Run: headless pygame with SDL's dummy video driver; simulated clock (each Clock.tick advances the game by its frame time, no real sleeping); random seed 0; keys injected as events and as key.get_pressed() state; mouse plan: one left click at the window centre at the start of phase 2, then a move to the lower-right quarter at the start of phase 3.
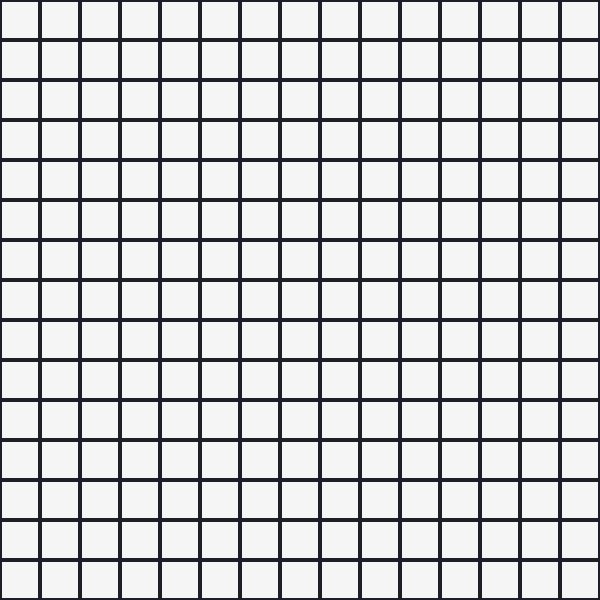
Frame 1 of 4 · flips 1–60 · no input
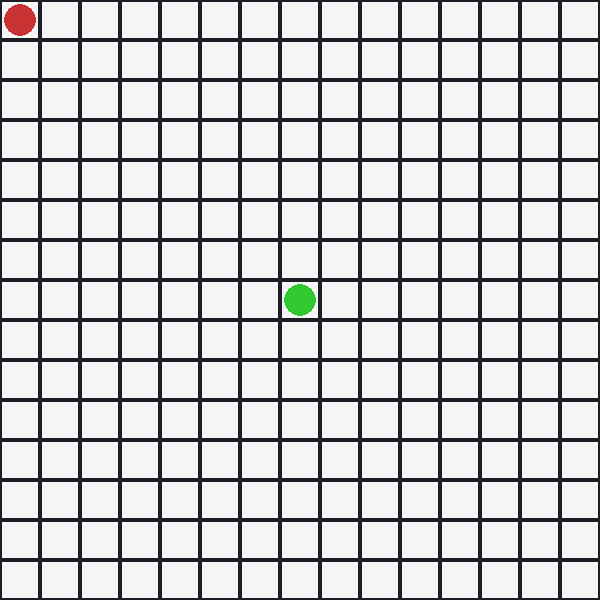
Frame 2 of 4 · flips 61–180 · clicked the window centre · tapped SPACE, RETURN · held RIGHT (→), D
Frame 3 of 4 · flips 181–300 · moved the mouse to the lower-right quarter · held DOWN (↓), S · screen unchanged from frame 2, image omitted
Frame 4 of 4 · flips 301–420 · held LEFT (←), A, UP (↑), W · screen unchanged from frame 3, image omitted

The pygame program that drew these frames:

import pygame, sys

GRID_SIZE = 15
CELL_SIZE = 40
MARGIN = 2
WIDTH = GRID_SIZE * CELL_SIZE
HEIGHT = GRID_SIZE * CELL_SIZE
FPS = 60

WHITE = (245, 245, 245)
BG = (30, 30, 40)
PLAYER_COLOR = (50, 200, 50)
AI_COLOR = (200, 50, 50)

pygame.init()
screen = pygame.display.set_mode((WIDTH, HEIGHT))
pygame.display.set_caption("Gomoku: Player vs AI")
clock = pygame.time.Clock()
font = pygame.font.SysFont(None, 36)

board = [[0 for _ in range(GRID_SIZE)] for _ in range(GRID_SIZE)]

def draw_board():
    screen.fill(BG)
    for row in range(GRID_SIZE):
        for col in range(GRID_SIZE):
            rect = pygame.Rect(col*CELL_SIZE + MARGIN, row*CELL_SIZE + MARGIN,
                               CELL_SIZE - 2*MARGIN, CELL_SIZE - 2*MARGIN)
            pygame.draw.rect(screen, WHITE, rect)
            if board[row][col] == 1:
                pygame.draw.circle(screen, PLAYER_COLOR, rect.center, CELL_SIZE//2 - 4)
            elif board[row][col] == 2:
                pygame.draw.circle(screen, AI_COLOR, rect.center, CELL_SIZE//2 - 4)

def check_win(player):
    for r in range(GRID_SIZE):
        for c in range(GRID_SIZE):
            if c <= GRID_SIZE-5 and all(board[r][c+i]==player for i in range(5)):
                return True
            if r <= GRID_SIZE-5 and all(board[r+i][c]==player for i in range(5)):
                return True
            if r <= GRID_SIZE-5 and c <= GRID_SIZE-5 and all(board[r+i][c+i]==player for i in range(5)):
                return True
            if r >= 4 and c <= GRID_SIZE-5 and all(board[r-i][c+i]==player for i in range(5)):
                return True
    return False

def ai_move():
    for r in range(GRID_SIZE):
        for c in range(GRID_SIZE):
            if board[r][c] == 0:
                board[r][c] = 2
                if check_win(2):
                    return
                board[r][c] = 1
                if check_win(1):
                    board[r][c] = 2
                    return
                board[r][c] = 0
    for r in range(GRID_SIZE):
        for c in range(GRID_SIZE):
            if board[r][c] == 0:
                board[r][c] = 2
                return

player_turn = True
game_over = False
winner_text = ""

while True:
    clock.tick(FPS)
    for event in pygame.event.get():
        if event.type == pygame.QUIT:
            pygame.quit()
            sys.exit()
        elif event.type == pygame.MOUSEBUTTONDOWN and not game_over and player_turn:
            mx, my = pygame.mouse.get_pos()
            col = mx // CELL_SIZE
            row = my // CELL_SIZE
            if board[row][col] == 0:
                board[row][col] = 1
                if check_win(1):
                    winner_text = "Player Wins!"
                    game_over = True
                player_turn = False

    if not player_turn and not game_over:
        ai_move()
        if check_win(2):
            winner_text = "AI Wins!"
            game_over = True
        player_turn = True

    screen.fill(BG)
    for row in range(GRID_SIZE):
        for col in range(GRID_SIZE):
            rect = pygame.Rect(col*CELL_SIZE + MARGIN, row*CELL_SIZE + MARGIN,
                               CELL_SIZE - 2*MARGIN, CELL_SIZE - 2*MARGIN)
            pygame.draw.rect(screen, WHITE, rect)
            if board[row][col] == 1:
                pygame.draw.circle(screen, PLAYER_COLOR, rect.center, CELL_SIZE//2 - 4)
            elif board[row][col] == 2:
                pygame.draw.circle(screen, AI_COLOR, rect.center, CELL_SIZE//2 - 4)

    if game_over:
        text = font.render(winner_text, True, (255, 215, 0))
        screen.blit(text, ((WIDTH-text.get_width())//2, (HEIGHT-text.get_height())//2))

    pygame.display.flip()
